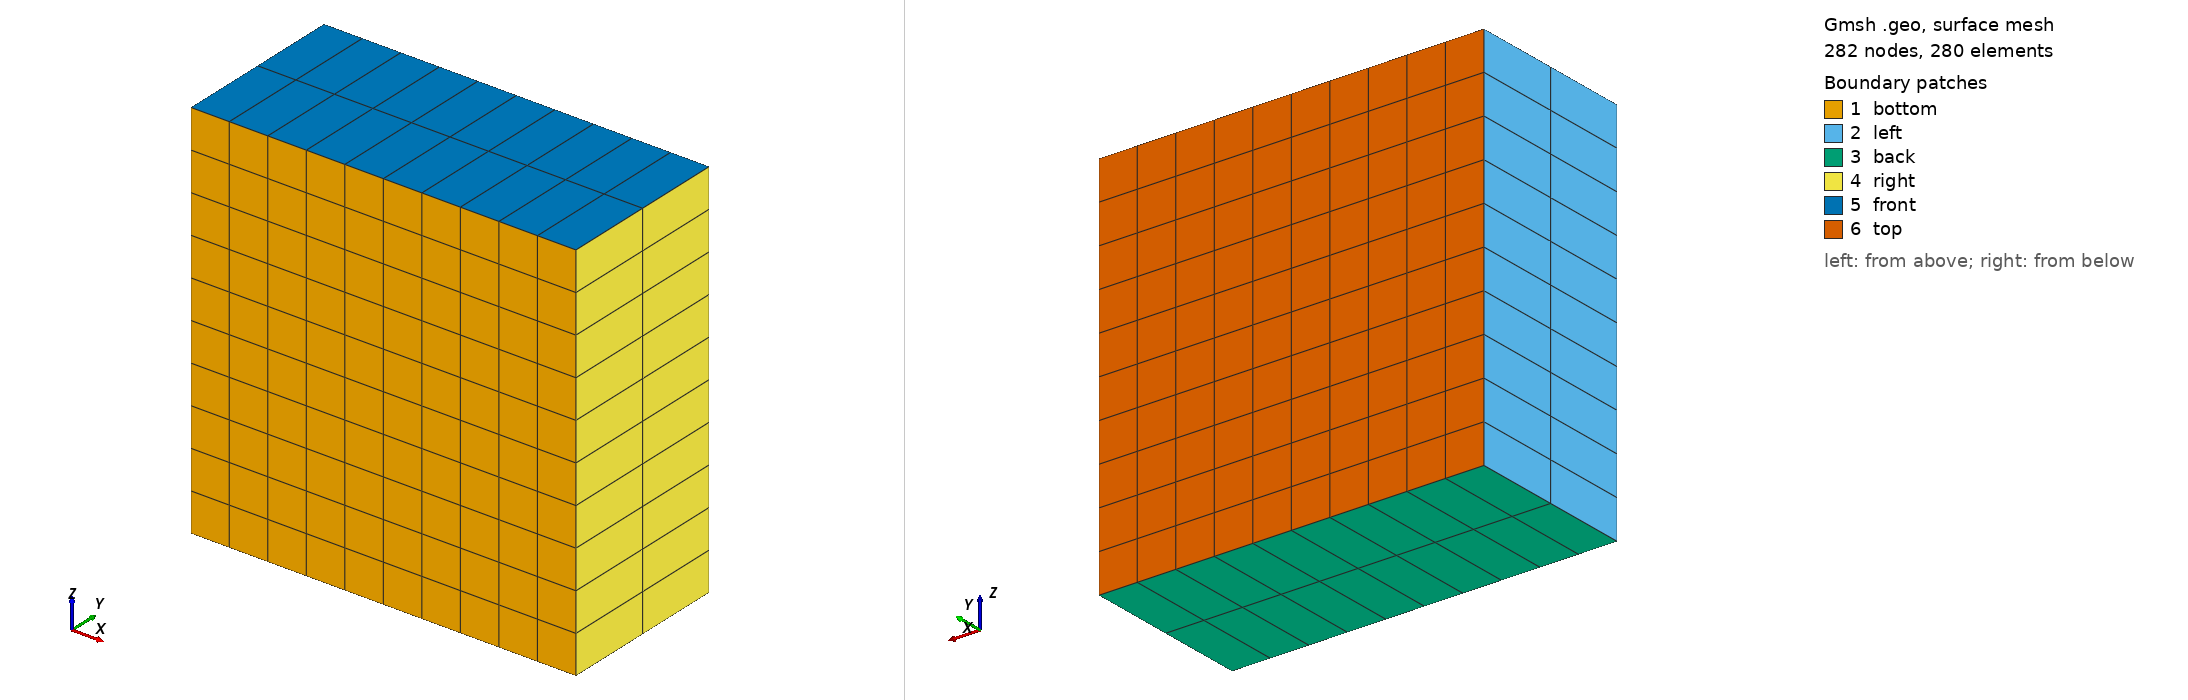

Gmsh geometry script, surface-meshed: 282 nodes, 280 surface elements. Boundary patches (legend numbers): 1 bottom, 2 left, 3 back, 4 right, 5 front, 6 top. Left view from above one corner, right view from below the opposite corner. Legend entries are the model's physical surfaces. The drawing asked Gmsh for element sizes between 1% and 20% of the model's largest extent; the script's own settings can give other sizes.

=== hexa_TFI_10x2x10.geo (drawn) ===
nelemx = 10;
nelemy = 2;
nelemz = 10;

xmin =  -5000;
xmax =	 5000;
ymin =  -3000;
ymax =   1500;
zmin =      0;
zmax =  10000;
gridsize = (xmax-xmin) / nelemx;

Point(1) = {xmin, ymin, zmin, gridsize};
Point(2) = {xmax, ymin, zmin, gridsize};
Point(3) = {xmax, ymin, zmax, gridsize};
Point(4) = {xmin, ymin, zmax, gridsize};

Line(1) = {1, 2};
Line(2) = {2, 3};
Line(3) = {3, 4};
Line(4) = {4, 1};


npx = nelemx + 1;
npy = nelemy + 1;
npz = nelemz + 1;

//Horizontal sides
Transfinite Line {1, 3} = npx; //Ceil((xmax-xmin)/gridsize) Using Progression 1;
//Vertical sides
Transfinite Line {4, -2} = npz Using Progression 1.0;


Line Loop(11) = {4, 1, 2, 3};
Plane Surface(12) = {11};

Transfinite Surface {12};
Recombine Surface {12};

surfaceVector = Extrude {0,(ymax-ymin),0} {
  Surface{12};
  Layers{nelemy};
  Recombine;
};
//Coherence;

  /* surfaceVector contains in the following order:
     [0] - front surface (opposed to source surface)
     [1] - extruded volume
     [2] - bottom surface (belonging to 1st line in "Line Loop (6)")
     [3] - right surface (belonging to 2nd line in "Line Loop (6)")
     [4] - top surface (belonging to 3rd line in "Line Loop (6)")
     [5] - left surface (belonging to 4th line in "Line Loop (6)")
    */
    Physical Surface("bottom") = {12};
    Physical Volume("internal") = {1};
    Physical Surface("back") = {25};
    Physical Surface("front") = {33};
    Physical Surface("left") = {21};
    Physical Surface("right") = {29};
    Physical Surface("top") = {34}; // from Plane Surface (6) ...
  //+
Show "*";
//+
Show "*";
